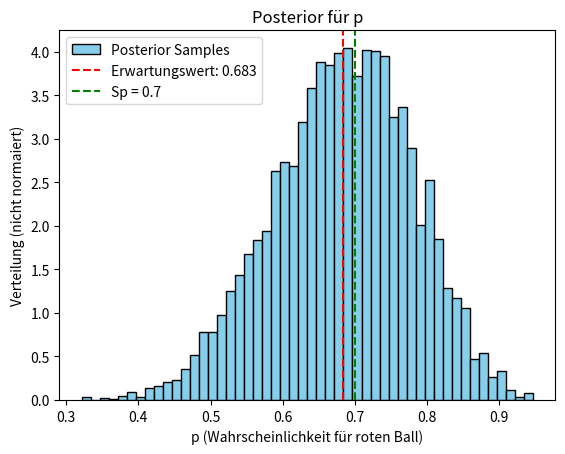

Write Python code to recreate this figure.
import numpy as np
import matplotlib.pyplot as plt
# kaggle

# Definiere die Likelihood für eine Binomialverteilung
def likelihood(p, x, n):
    return (p**x) * ((1 - p)**(n - x))

# Definiere die Prior (Gleichverteilung zwischen 0 und 1)
def prior(p):
    if 0 <= p <= 1:
        return 1
    return 0

# Definiere die Posteriorverteilung (Likelihood * Prior)
def posterior(p, x, n):
    return likelihood(p, x, n) * prior(p)

# Metropolis-Hastings Algorithmus zum Sampling der Posteriorverteilung
def metropolis_hastings(x, n, n_samples=10000, start=0.5, proposal_width=0.1):
    samples = []
    current_p = start
    for _ in range(n_samples):
        # Vorschlag für einen neuen Wert aus der Normalverteilung
        proposed_p = np.random.normal(current_p, proposal_width)
        
        current_posterior = posterior(current_p, x, n)
        proposed_posterior = posterior(proposed_p, x, n)
        
        if current_posterior > 0 and proposed_posterior >= 0:
            # Berechne Akzeptanzwahrscheinlichkeit
            acceptance_ratio = proposed_posterior / current_posterior
            if np.random.rand() < acceptance_ratio:
                current_p = proposed_p  # Akzeptiere den Vorschlag
        
        samples.append(current_p)
    
    return samples

# Parameter für das Problem
x = 14
n = 20
sp_p = x / n
n_samples = 10000

# Sampling aus der Posteriorverteilung
samples = metropolis_hastings(x, n, n_samples=n_samples, start=0.5, proposal_width=0.1)

# Visualisierung der Ergebnisse
plt.hist(samples, bins=50, density=True, label='Posterior Samples', color='skyblue', edgecolor='black')
plt.xlabel('p (Wahrscheinlichkeit für roten Ball)')
plt.ylabel('Verteilung (nicht normaiert)')
plt.title('Posterior für p')
plt.axvline(np.mean(samples), color='red', linestyle='--', label=f'Erwartungswert: {np.mean(samples):.3f}')
plt.axvline(x=sp_p, color='green', linestyle='--', label='Sp = {}'.format(sp_p))
plt.legend()
plt.show()